Run: headless pygame with SDL's dummy video driver; simulated clock (each Clock.tick advances the game by its frame time, no real sleeping); random seed 0; keys injected as events and as key.get_pressed() state; mouse plan: one left click at the window centre at the start of phase 2, then a move to the lower-right quarter at the start of phase 3.
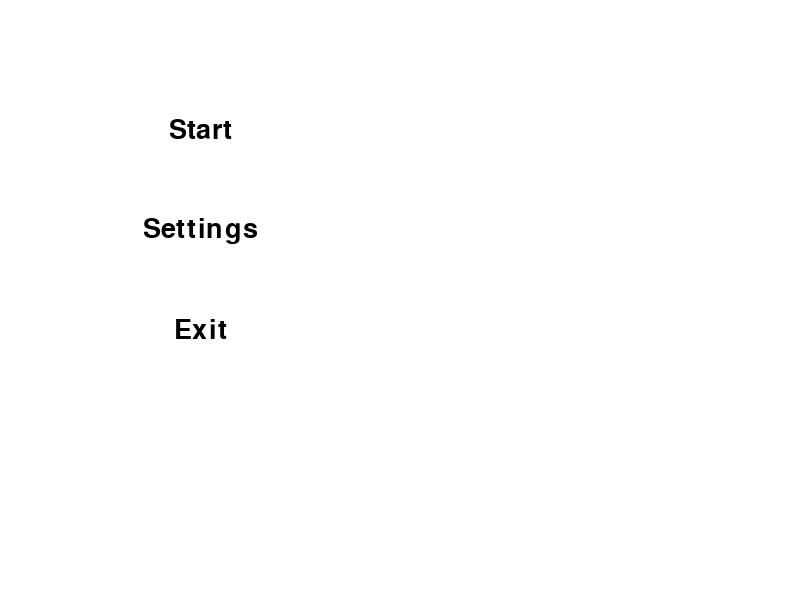
Frame 1 of 4 · flips 1–60 · no input
Frame 2 of 4 · flips 61–180 · clicked the window centre · tapped SPACE, RETURN · held RIGHT (→), D · screen unchanged from frame 1, image omitted
Frame 3 of 4 · flips 181–300 · moved the mouse to the lower-right quarter · held DOWN (↓), S · screen unchanged from frame 2, image omitted
Frame 4 of 4 · flips 301–420 · held LEFT (←), A, UP (↑), W · screen unchanged from frame 3, image omitted

The pygame program that drew these frames:

import pygame
import random
import time
import sys

pygame.init()

# ----------- Налаштування ---------------- #
# Можливі розширення
resolutions = [
    (800, 600),
    (1024, 768),
    (1280, 720)
]
current_resolution_index = 0  # За замовчуванням перше

# Кольори
WHITE = (255, 255, 255)
RED = (255, 0, 0)
BLACK = (0, 0, 0)
GRAY = (200, 200, 200)

# Шрифт
font = pygame.font.SysFont(None, 40)

# ------------------------------------------------ #
# Малюємо кнопку
def draw_button(screen, text, x, y, width, height, active_color, inactive_color, action=None):
    mouse = pygame.mouse.get_pos()
    click = pygame.mouse.get_pressed()

    if x < mouse[0] < x+width and y < mouse[1] < y+height:
        pygame.draw.rect(screen, active_color, (x, y, width, height))
        if click[0] == 1 and action is not None:
            pygame.time.delay(200)  # затримка, щоб не натискалось двічі
            action()
    else:
        pygame.draw.rect(screen, inactive_color, (x, y, width, height))

    text_surf = font.render(text, True, BLACK)
    text_rect = text_surf.get_rect(center=(x + width // 2, y + height // 2))
    screen.blit(text_surf, text_rect)

# ------------------------------------------------ #
# Меню
def main_menu():
    global screen
    screen = pygame.display.set_mode(resolutions[current_resolution_index])
    pygame.display.set_caption("Aim Trainer - Menu")

    while True:
        screen.fill(WHITE)
        draw_button(screen, "Start", 100, 100, 200, 60, GRAY, WHITE, start_game)
        draw_button(screen, "Settings", 100, 200, 200, 60, GRAY, WHITE, settings_menu)
        draw_button(screen, "Exit", 100, 300, 200, 60, GRAY, WHITE, quit_game)

        pygame.display.flip()

        for event in pygame.event.get():
            if event.type == pygame.QUIT:
                quit_game()

# ------------------------------------------------ #
# Меню налаштувань
def settings_menu():
    global current_resolution_index, screen
    settings_running = True

    while settings_running:
        screen.fill(WHITE)

        text = font.render("Choose screen resolution:", True, BLACK)
        screen.blit(text, (100, 50))

        for i, res in enumerate(resolutions):
            res_text = f"{res[0]}x{res[1]}"
            draw_button(
                screen,
                res_text,
                100,
                120 + i * 70,
                200,
                50,
                GRAY,
                WHITE,
                lambda r=i: set_resolution(r)
            )

        draw_button(screen, "Back", 100, 350, 200, 60, GRAY, WHITE, lambda: exit_settings())

        pygame.display.flip()

        for event in pygame.event.get():
            if event.type == pygame.QUIT:
                quit_game()

def set_resolution(index):
    global current_resolution_index, screen
    current_resolution_index = index
    screen = pygame.display.set_mode(resolutions[current_resolution_index])

def exit_settings():
    main_menu()

# ------------------------------------------------ #
# Вихід
def quit_game():
    pygame.quit()
    sys.exit()

# ------------------------------------------------ #
# Гра
def start_game():
    global screen
    WIDTH, HEIGHT = resolutions[current_resolution_index]
    screen = pygame.display.set_mode((WIDTH, HEIGHT))
    pygame.display.set_caption("Aim Trainer - Game")

    target_radius = 30
    target_x = random.randint(target_radius, WIDTH - target_radius)
    target_y = random.randint(target_radius, HEIGHT - target_radius)
    hits = 0
    start_time = time.time()
    reaction_time = 0

    clock = pygame.time.Clock()
    running = True

    while running:
        screen.fill(WHITE)
        pygame.draw.circle(screen, RED, (target_x, target_y), target_radius)

        for event in pygame.event.get():
            if event.type == pygame.QUIT:
                quit_game()

            if event.type == pygame.MOUSEBUTTONDOWN:
                mx, my = pygame.mouse.get_pos()
                distance = ((mx - target_x) ** 2 + (my - target_y) ** 2) ** 0.5
                if distance <= target_radius:
                    hits += 1
                    reaction_time = round((time.time() - start_time) * 1000)
                    start_time = time.time()
                    target_x = random.randint(target_radius, WIDTH - target_radius)
                    target_y = random.randint(target_radius, HEIGHT - target_radius)

        # Текст
        hits_text = font.render(f"Hits: {hits}", True, BLACK)
        time_text = font.render(f"Reaction: {reaction_time} ms", True, BLACK)

        screen.blit(hits_text, (10, 10))
        screen.blit(time_text, (10, 50))

        pygame.display.flip()
        clock.tick(60)

# ------------------------------------------------ #
# Запуск
main_menu()
